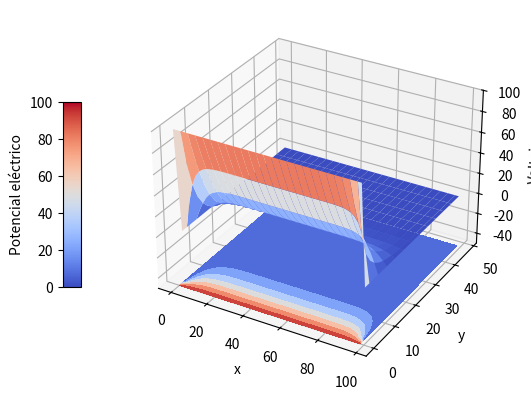

Write the Python code that produced this figure.
#!/usr/bin/env python3
# -*- coding: utf-8 -*-
"""
Created on Sun Nov 27 17:50:18 2022

[redacted]
"""


import numpy as np
import matplotlib.pylab as plt
from matplotlib import cm

Nmax = 100
Niter = 70
V = np.zeros((Nmax, Nmax), float)

for i in range(100):
    for j in range(100):
        V[i][j] = 0.0

for k in range(0, Nmax-1):
    V[k,0] = 100.0

for iter in range(Niter):
    if iter%10 == 0: print(iter)
    
    for i in range(1, Nmax-2):
        for j in range(1, Nmax-2):
            V[i,j] = 0.25 * (V[i+1,j] + V[i-1,j] + V[i,j+1] + V[i,j-1])

x = range(0, Nmax-1, 2); y = range(0, 50, 2)

X, Y = plt.meshgrid(x, y)

def functz(V):
    z = V[X, Y]
    return z

Z = functz(V)



fig = plt.figure()
# ax = Axes3D(fig)
ax = fig.add_subplot(projection='3d')
surf = ax.plot_surface(X, Y, Z, rstride=2, cstride=2, linewidth=0.5, cmap=cm.coolwarm)
surf.set_clim([np.min(Z), np.max(Z)])

ax.set_zlabel('Voltaje')
ax.set_xlabel('x')
ax.set_ylabel('y')

# Para la barra lateral
cbar = fig.colorbar(surf, shrink=0.5, aspect=10, location='left')
cbar.ax.set_ylabel('Potencial eléctrico', rotation=90)
cset = ax.contourf(X,Y,Z, zdir='z', offset=-50, cmap=cm.coolwarm)

ax.set_zlim(-50, 100)

plt.savefig('plot_Ejercicio_Laplace_Potencial_01.eps', format='eps')
plt.show()